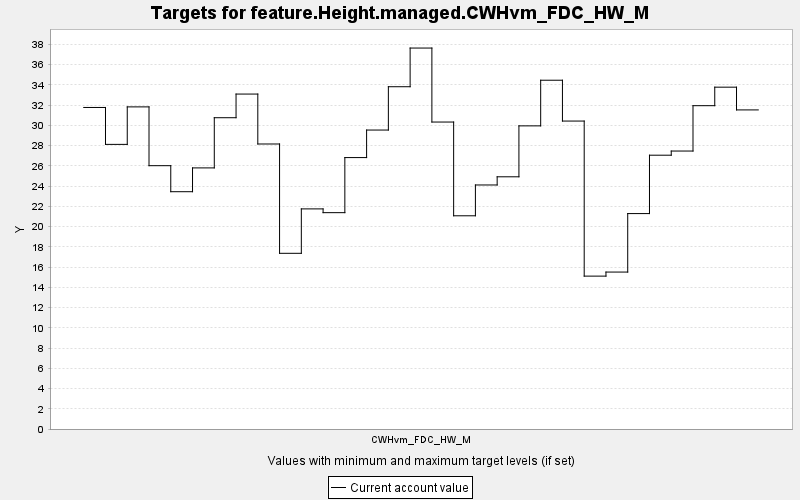

Values plotted in this chart, from the file beside it:
TARGET, PERIOD, YEAR, PERIODWIDTH, MINIMUM, MAXIMUM, MINWEIGHT, MAXWEIGHT, CURRENT, SUMMARY
feature.Height.managed.CWHvm_FDC_HW_M, 0, 0, 10.0, 0.0, 10000, 1.0, 1.0, 31.77, 0.0
feature.Height.managed.CWHvm_FDC_HW_M, 1, 10, 10.0, 0.0, 10000, 1.0, 1.0, 28.12, 0.0
feature.Height.managed.CWHvm_FDC_HW_M, 2, 20, 10.0, 0.0, 10000, 1.0, 1.0, 31.82, 0.0
feature.Height.managed.CWHvm_FDC_HW_M, 3, 30, 10.0, 0.0, 10000, 1.0, 1.0, 26.01, 0.0
feature.Height.managed.CWHvm_FDC_HW_M, 4, 40, 10.0, 0.0, 10000, 1.0, 1.0, 23.44, 0.0
feature.Height.managed.CWHvm_FDC_HW_M, 5, 50, 10.0, 0.0, 10000, 1.0, 1.0, 25.8, 0.0
feature.Height.managed.CWHvm_FDC_HW_M, 6, 60, 10.0, 0.0, 10000, 1.0, 1.0, 30.75, 0.0
feature.Height.managed.CWHvm_FDC_HW_M, 7, 70, 10.0, 0.0, 10000, 1.0, 1.0, 33.09, 0.0
feature.Height.managed.CWHvm_FDC_HW_M, 8, 80, 10.0, 0.0, 10000, 1.0, 1.0, 28.16, 0.0
feature.Height.managed.CWHvm_FDC_HW_M, 9, 90, 10.0, 0.0, 10000, 1.0, 1.0, 17.36, 0.0
feature.Height.managed.CWHvm_FDC_HW_M, 10, 100, 10.0, 0.0, 10000, 1.0, 1.0, 21.75, 0.0
feature.Height.managed.CWHvm_FDC_HW_M, 11, 110, 10.0, 0.0, 10000, 1.0, 1.0, 21.37, 0.0
feature.Height.managed.CWHvm_FDC_HW_M, 12, 120, 10.0, 0.0, 10000, 1.0, 1.0, 26.82, 0.0
feature.Height.managed.CWHvm_FDC_HW_M, 13, 130, 10.0, 0.0, 10000, 1.0, 1.0, 29.54, 0.0
feature.Height.managed.CWHvm_FDC_HW_M, 14, 140, 10.0, 0.0, 10000, 1.0, 1.0, 33.82, 0.0
feature.Height.managed.CWHvm_FDC_HW_M, 15, 150, 10.0, 0.0, 10000, 1.0, 1.0, 37.64, 0.0
feature.Height.managed.CWHvm_FDC_HW_M, 16, 160, 10.0, 0.0, 10000, 1.0, 1.0, 30.33, 0.0
feature.Height.managed.CWHvm_FDC_HW_M, 17, 170, 10.0, 0.0, 10000, 1.0, 1.0, 21.07, 0.0
feature.Height.managed.CWHvm_FDC_HW_M, 18, 180, 10.0, 0.0, 10000, 1.0, 1.0, 24.11, 0.0
feature.Height.managed.CWHvm_FDC_HW_M, 19, 190, 10.0, 0.0, 10000, 1.0, 1.0, 24.92, 0.0
feature.Height.managed.CWHvm_FDC_HW_M, 20, 200, 10.0, 0.0, 10000, 1.0, 1.0, 29.95, 0.0
feature.Height.managed.CWHvm_FDC_HW_M, 21, 210, 10.0, 0.0, 10000, 1.0, 1.0, 34.46, 0.0
feature.Height.managed.CWHvm_FDC_HW_M, 22, 220, 10.0, 0.0, 10000, 1.0, 1.0, 30.42, 0.0
feature.Height.managed.CWHvm_FDC_HW_M, 23, 230, 10.0, 0.0, 10000, 1.0, 1.0, 15.1, 0.0
feature.Height.managed.CWHvm_FDC_HW_M, 24, 240, 10.0, 0.0, 10000, 1.0, 1.0, 15.51, 0.0
feature.Height.managed.CWHvm_FDC_HW_M, 25, 250, 10.0, 0.0, 10000, 1.0, 1.0, 21.28, 0.0
feature.Height.managed.CWHvm_FDC_HW_M, 26, 260, 10.0, 0.0, 10000, 1.0, 1.0, 27.05, 0.0
feature.Height.managed.CWHvm_FDC_HW_M, 27, 270, 10.0, 0.0, 10000, 1.0, 1.0, 27.46, 0.0
feature.Height.managed.CWHvm_FDC_HW_M, 28, 280, 10.0, 0.0, 10000, 1.0, 1.0, 31.94, 0.0
feature.Height.managed.CWHvm_FDC_HW_M, 29, 290, 10.0, 0.0, 10000, 1.0, 1.0, 33.77, 0.0
feature.Height.managed.CWHvm_FDC_HW_M, 30, 300, 10.0, 0.0, 10000, 1.0, 1.0, 31.52, 0.0
